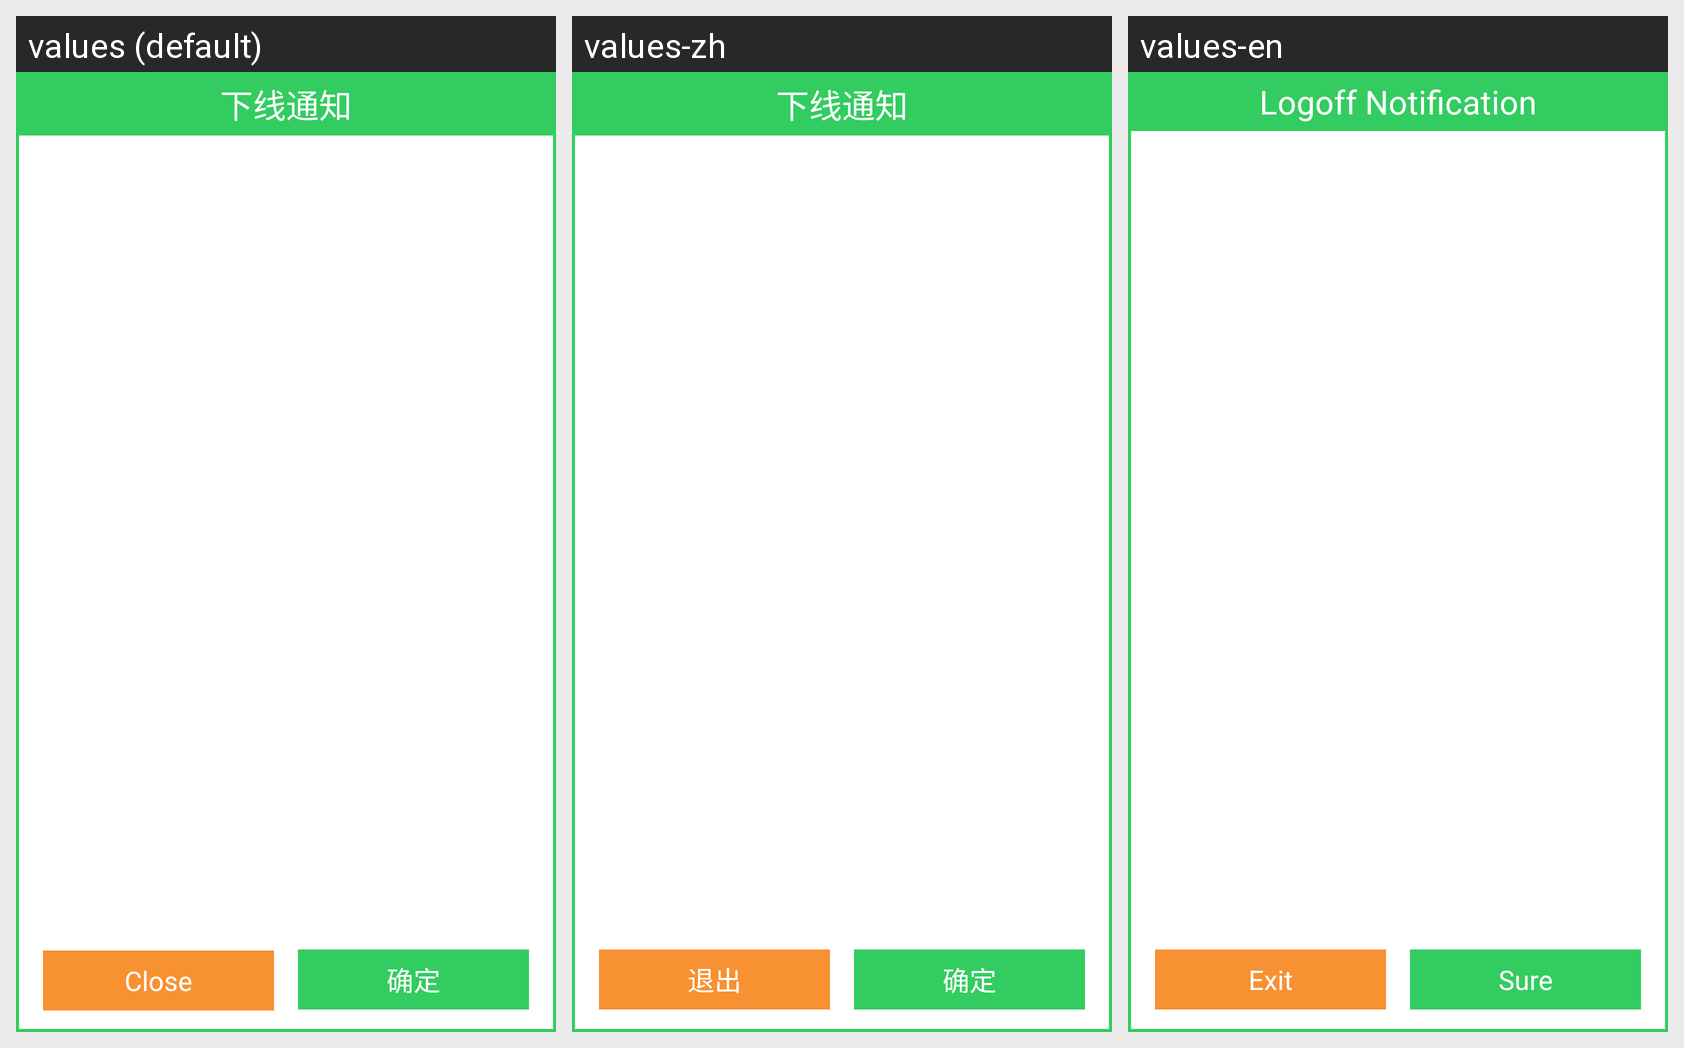

For this localized Android screen grid, give each drawn string resource with its value in every locale shown.
Android screen res/layout/layout_dialog_login_another_place.xml rendered under 3 locales, left to right: values (default), values-zh, values-en. Device: Nexus 5 (rendered at 1080×1920; each locale shown at half size, 540×960, under a caption strip naming it); theme android:Theme.Wallpaper.NoTitleBar.Fullscreen.
Strings drawn on this screen, with the default value and each locale's value (text and hints the layout hard-codes, and strings that could not be matched under every locale, appear in the picture but are not listed):

str_xiaxian
  values: 下线通知
  values-zh: 下线通知
  values-en: Logoff Notification

close
  values: Close
  values-zh: 退出
  values-en: Exit

str_sure
  values: 确定
  values-zh: 确定
  values-en: Sure
